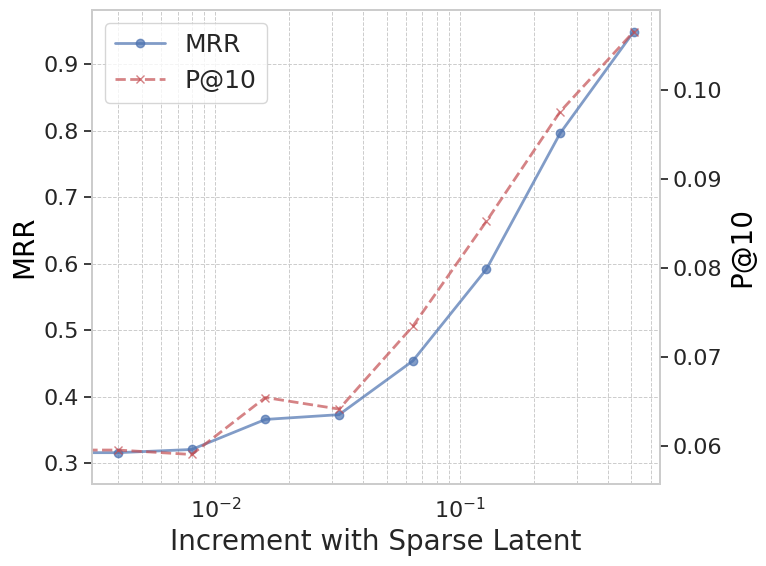
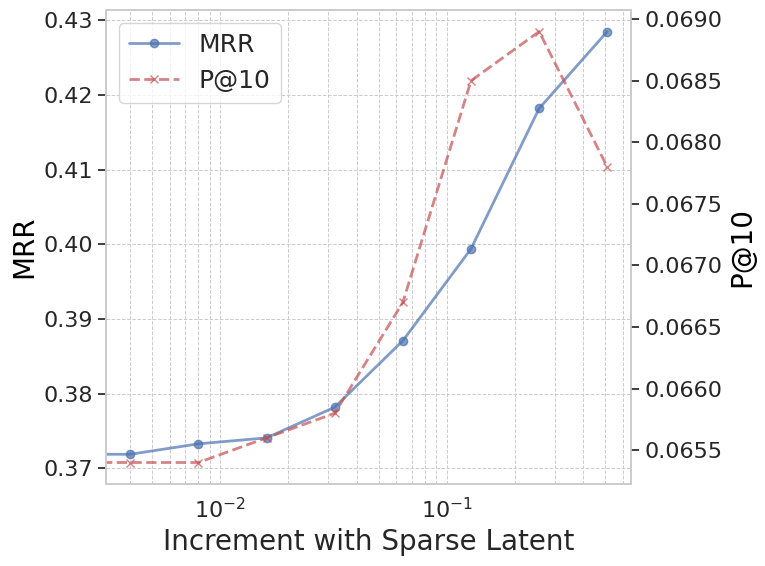

These figures' Python source, in order:
# import seaborn as sns
# import matplotlib.pyplot as plt

# # Increment with Sparse Latent
# x = [0.000, 0.004, 0.008, 0.016, 0.032, 0.064, 0.128, 0.256, 0.512]

# # Mean Reciprocal Rank (MRR), Precision at 10 (P@10), Recall at 10 (R@10)
# y1 = [0.3011, 0.3159, 0.3207, 0.3659, 0.3731, 0.4539, 0.5921, 0.7965, 0.9495]
# y2 = [0.0582, 0.0596, 0.0591, 0.0655, 0.0642, 0.0735, 0.0853, 0.0976, 0.1066]
# y3 = [0.5529, 0.5695, 0.5607, 0.6223, 0.6082, 0.6926, 0.8015, 0.9260, 0.9929]

# sns.set_theme(style="whitegrid")
# fig, (ax1, ax3) = plt.subplots(1, 2, figsize=(16, 6))
# plt.rcParams.update({"font.size": 18})

# ax1.set_xscale("log")
# ax1.plot(x, y1, label="MRR", marker="o", alpha=0.7, color="b", lw=2)
# # ax1.plot(x, y3, label="R@10", marker="s", alpha=0.7, color="g", lw=2)
# ax1.set_xlabel("Increment with Sparse Latent", fontsize=20)
# # ax1.set_ylabel("MRR / R@10", fontsize=20, color="black")
# ax1.set_ylabel("MRR", fontsize=20, color="black")
# ax1.grid(True, which="both", ls="--", lw=0.7)

# ax2 = ax1.twinx()
# ax2.plot(x, y2, label="P@10", marker="x", alpha=0.7, color="r", lw=2, ls="--")
# ax2.set_ylabel("P@10", fontsize=20, color="black")
# ax2.grid(False)

# lines_1, labels_1 = ax1.get_legend_handles_labels()
# lines_2, labels_2 = ax2.get_legend_handles_labels()
# handles, labels = lines_1 + lines_2, labels_1 + labels_2
# ax1.legend(handles, labels, loc="upper left", fontsize=18, frameon=True)

# ax1.tick_params(axis="both", which="major", labelsize=16)
# ax2.tick_params(axis="both", which="major", labelsize=16)
# ax1.set_title("Manipulated Document for Retrieval", fontsize=22, weight="bold")

# # Mean Reciprocal Rank (MRR), Precision at 10 (P@10), Recall at 10 (R@10)
# y1 = [0.3708, 0.3719, 0.3733, 0.3741, 0.3782, 0.3871, 0.3994, 0.4182, 0.4285]
# y2 = [0.0654, 0.0654, 0.0654, 0.0656, 0.0658, 0.0667, 0.0685, 0.0689, 0.0678]
# y3 = [0.6243, 0.6243, 0.6243, 0.6263, 0.6278, 0.6352, 0.6520, 0.6560, 0.6515]

# ax3.set_xscale("log")
# ax3.plot(x, y1, label="MRR", marker="o", alpha=0.7, color="b", lw=2)
# # ax3.plot(x, y3, label="R@10", marker="s", alpha=0.7, color="g", lw=2)
# ax3.set_xlabel("Increment with Sparse Latent", fontsize=20)
# # ax3.set_ylabel("MRR / R@10", fontsize=20, color="black")
# ax3.set_ylabel("MRR", fontsize=20, color="black")
# ax3.grid(True, which="both", ls="--", lw=0.7)

# ax4 = ax3.twinx()
# ax4.plot(x, y2, label="P@10", marker="x", alpha=0.7, color="r", lw=2, ls="--")
# ax4.set_ylabel("P@10", fontsize=20, color="black")
# ax4.grid(False)

# lines_1, labels_1 = ax3.get_legend_handles_labels()
# lines_2, labels_2 = ax4.get_legend_handles_labels()
# handles, labels = lines_1 + lines_2, labels_1 + labels_2
# ax3.legend(handles, labels, loc="upper left", fontsize=18, frameon=True)

# ax3.tick_params(axis="both", which="major", labelsize=16)
# ax4.tick_params(axis="both", which="major", labelsize=16)
# ax3.set_title("Manipulated Query for Retrieval", fontsize=22, weight="bold")

# plt.subplots_adjust(wspace=0.4)
# plt.savefig("manipulated_improvement.pdf", bbox_inches="tight", pad_inches=0.1)

import seaborn as sns
import matplotlib.pyplot as plt

# Data
x = [0.000, 0.004, 0.008, 0.016, 0.032, 0.064, 0.128, 0.256, 0.512]
y1_set1 = [0.3011, 0.3159, 0.3207, 0.3659, 0.3731, 0.4539, 0.5921, 0.7965, 0.9495]
y2_set1 = [0.0582, 0.0596, 0.0591, 0.0655, 0.0642, 0.0735, 0.0853, 0.0976, 0.1066]

y1_set2 = [0.3708, 0.3719, 0.3733, 0.3741, 0.3782, 0.3871, 0.3994, 0.4182, 0.4285]
y2_set2 = [0.0654, 0.0654, 0.0654, 0.0656, 0.0658, 0.0667, 0.0685, 0.0689, 0.0678]

sns.set_theme(style="whitegrid")
plt.rcParams.update({"font.size": 18})

# Plot for Manipulated Document for Retrieval
def plot_manipulated_document():
    fig, ax1 = plt.subplots(figsize=(8, 6))
    ax1.set_xscale("log")
    ax1.plot(x, y1_set1, label="MRR", marker="o", alpha=0.7, color="b", lw=2)
    ax1.set_xlabel("Increment with Sparse Latent", fontsize=20)
    ax1.set_ylabel("MRR", fontsize=20, color="black")
    ax1.grid(True, which="both", ls="--", lw=0.7)

    ax2 = ax1.twinx()
    ax2.plot(x, y2_set1, label="P@10", marker="x", alpha=0.7, color="r", lw=2, ls="--")
    ax2.set_ylabel("P@10", fontsize=20, color="black")
    ax2.grid(False)

    # Combine legends from both axes
    lines_1, labels_1 = ax1.get_legend_handles_labels()
    lines_2, labels_2 = ax2.get_legend_handles_labels()
    handles, labels = lines_1 + lines_2, labels_1 + labels_2
    ax1.legend(handles, labels, loc="upper left", fontsize=18, frameon=True)

    ax1.tick_params(axis="both", which="major", labelsize=16)
    ax2.tick_params(axis="both", which="major", labelsize=16)
    # ax1.set_title("Manipulated Document for Retrieval", fontsize=22, weight="bold")

    plt.tight_layout()
    fig.savefig("manipulated_document_retrieval.pdf", bbox_inches="tight", pad_inches=0.1)
    plt.close(fig)

# Plot for Manipulated Query for Retrieval
def plot_manipulated_query():
    fig, ax3 = plt.subplots(figsize=(8, 6))
    ax3.set_xscale("log")
    ax3.plot(x, y1_set2, label="MRR", marker="o", alpha=0.7, color="b", lw=2)
    ax3.set_xlabel("Increment with Sparse Latent", fontsize=20)
    ax3.set_ylabel("MRR", fontsize=20, color="black")
    ax3.grid(True, which="both", ls="--", lw=0.7)

    ax4 = ax3.twinx()
    ax4.plot(x, y2_set2, label="P@10", marker="x", alpha=0.7, color="r", lw=2, ls="--")
    ax4.set_ylabel("P@10", fontsize=20, color="black")
    ax4.grid(False)

    # Combine legends from both axes
    lines_1, labels_1 = ax3.get_legend_handles_labels()
    lines_2, labels_2 = ax4.get_legend_handles_labels()
    handles, labels = lines_1 + lines_2, labels_1 + labels_2
    ax3.legend(handles, labels, loc="upper left", fontsize=18, frameon=True)

    ax3.tick_params(axis="both", which="major", labelsize=16)
    ax4.tick_params(axis="both", which="major", labelsize=16)
    # ax3.set_title("Manipulated Query for Retrieval", fontsize=22, weight="bold")

    plt.tight_layout()
    fig.savefig("manipulated_query_retrieval.pdf", bbox_inches="tight", pad_inches=0.1)
    plt.close(fig)

# Run the plot functions
plot_manipulated_document()
plot_manipulated_query()
